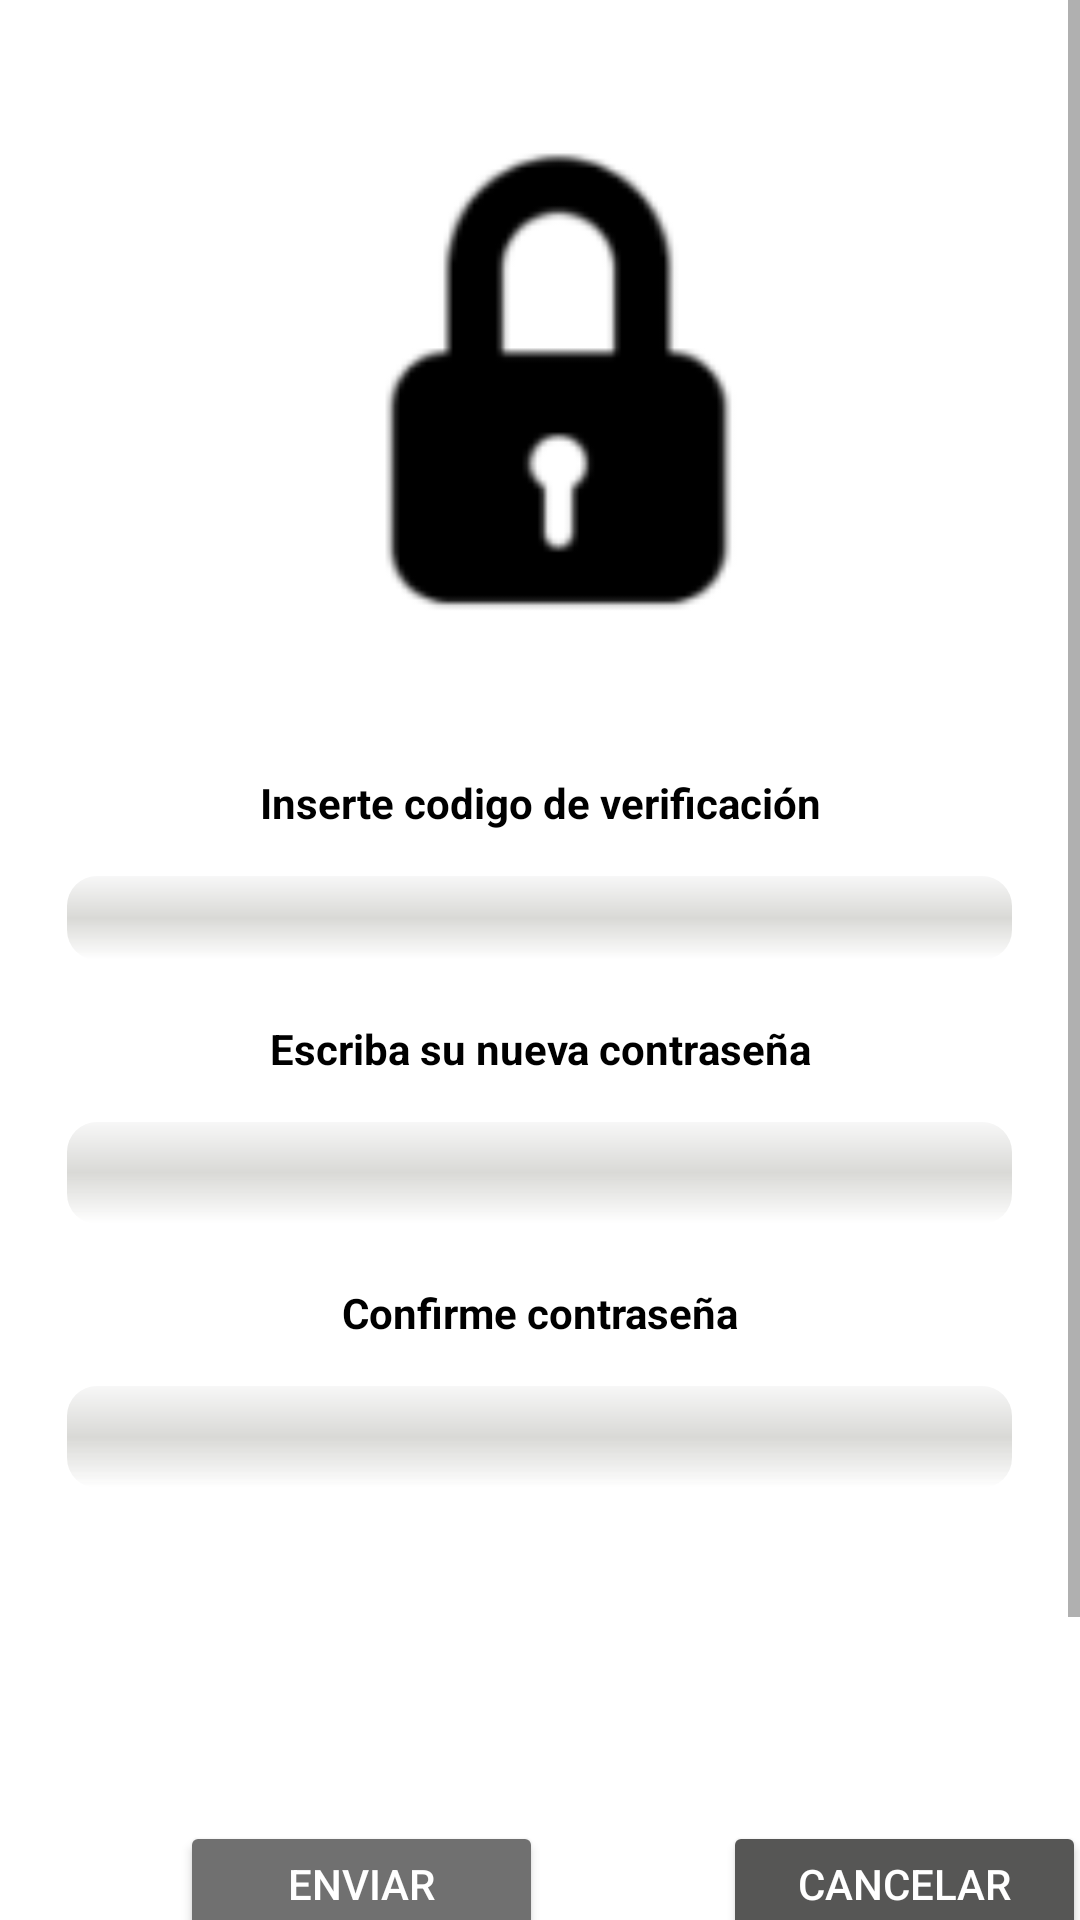

The Android layout XML behind this screen, and the referenced resources:
<!-- AndroidManifest.xml: application theme Theme.MarkBus -->
<!-- res/layout/activity_cod_verificacion.xml -->
<?xml version="1.0" encoding="utf-8"?>
<androidx.constraintlayout.widget.ConstraintLayout xmlns:android="http://schemas.android.com/apk/res/android"
    xmlns:app="http://schemas.android.com/apk/res-auto"
    xmlns:tools="http://schemas.android.com/tools"
    android:layout_width="match_parent"
    android:layout_height="match_parent"
    tools:context=".CodVerificacion">

    <ScrollView
        android:layout_width="match_parent"
        android:layout_height="match_parent"
        app:layout_constraintEnd_toEndOf="parent"
        app:layout_constraintStart_toStartOf="parent"
        tools:layout_editor_absoluteY="57dp">

        <LinearLayout
            android:layout_width="match_parent"
            android:layout_height="wrap_content"
            android:orientation="vertical">

            <ImageView
                android:id="@+id/imageView19"
                android:layout_width="match_parent"
                android:layout_height="158dp"
                android:layout_marginTop="50dp"
                app:srcCompat="@drawable/candado" />

            <TextView
                android:id="@+id/textView16"
                android:layout_width="250dp"
                android:layout_height="wrap_content"
                android:layout_gravity="center"
                android:layout_marginTop="50dp"
                android:gravity="center"
                android:text="Inserte codigo de verificación"
                android:textColor="#000000"
                android:textStyle="bold" />

            <TextView
                android:id="@+id/textView19"
                android:layout_width="315dp"
                android:layout_height="28dp"
                android:layout_gravity="center"
                android:layout_marginTop="15dp"
                android:background="@drawable/btn" />

            <TextView
                android:id="@+id/textView17"
                android:layout_width="250dp"
                android:layout_height="wrap_content"
                android:layout_gravity="center"
                android:layout_marginTop="20dp"
                android:gravity="center"
                android:text="Escriba su nueva contraseña"
                android:textColor="#000000"
                android:textStyle="bold" />

            <TextView
                android:id="@+id/textView18"
                android:layout_width="315dp"
                android:layout_height="34dp"
                android:layout_gravity="center"
                android:layout_marginTop="15dp"
                android:background="@drawable/btn" />

            <TextView
                android:id="@+id/textView20"
                android:layout_width="250dp"
                android:layout_height="wrap_content"
                android:layout_gravity="center"
                android:layout_marginTop="20dp"
                android:gravity="center"
                android:text="Confirme contraseña"
                android:textColor="#000000"
                android:textStyle="bold" />

            <TextView
                android:id="@+id/textView21"
                android:layout_width="315dp"
                android:layout_height="34dp"
                android:layout_gravity="center"
                android:layout_marginTop="15dp"
                android:background="@drawable/btn" />

            <LinearLayout
                android:layout_width="363dp"
                android:layout_height="204dp"
                android:layout_margin="30dp"

                android:orientation="horizontal">

                <Button
                    android:id="@+id/enviarRe"
                    android:layout_width="121dp"
                    android:layout_height="42dp"
                    android:layout_gravity="center"
                    android:layout_margin="30dp"
                    android:layout_marginTop="6dp"
                    android:backgroundTint="#707070"
                    android:text="Enviar"
                    android:textColor="#ffff" />

                <Button
                    android:id="@+id/button6"
                    android:layout_width="121dp"
                    android:layout_height="42dp"
                    android:layout_gravity="center"
                    android:layout_margin="30dp"
                    android:layout_marginTop="6dp"
                    android:backgroundTint="#565655"
                    android:text="Cancelar"
                    android:textColor="#FFFF" />
            </LinearLayout>

        </LinearLayout>
    </ScrollView>
</androidx.constraintlayout.widget.ConstraintLayout>
<!-- resources referenced by this layout -->
<resources>
  <!-- drawable btn (drawable) -->
  <?xml version="1.0" encoding="utf-8"?>
  <shape xmlns:android="http://schemas.android.com/apk/res/android">
  
      <corners android:radius="10dp"/>
      <gradient android:angle="-90" android:startColor="#F7F7F7" android:centerColor="#D9D9D6" />
  </shape>
  <!-- drawable candado: png bitmap (drawable-v24, 1413 bytes) -->
  <style name="Theme.MarkBus" parent="Theme.MaterialComponents.DayNight.DarkActionBar">
          
          <item name="colorPrimary">@color/purple_500</item>
          <item name="colorPrimaryVariant">@color/purple_700</item>
          <item name="colorOnPrimary">@color/white</item>
          
          <item name="colorSecondary">@color/teal_200</item>
          <item name="colorSecondaryVariant">@color/teal_700</item>
          <item name="colorOnSecondary">@color/black</item>
          
          <item name="android:statusBarColor" tools:targetApi="l">?attr/colorPrimaryVariant</item>
          
      </style>
  <color name="purple_500">#FF6200EE</color>
  <color name="purple_700">#FF3700B3</color>
  <color name="white">#FF000000</color>
  <color name="teal_200">#FF03DAC5</color>
  <color name="teal_700">#FF018786</color>
  <color name="black">#FF000000</color>
</resources>
